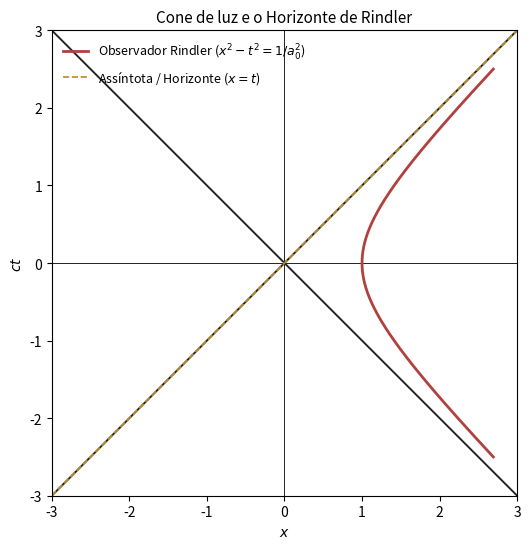

This chart was generated by the following Python code:
import numpy as np
import matplotlib.pyplot as plt
import matplotlib.patheffects as pe

HALO = [pe.withStroke(linewidth=3.0, foreground="white")]

def fig_cone_luz_rindler():
    fig, ax = plt.subplots(figsize=(5.6, 5.6))
    ax.set_xlim(-3, 3)
    ax.set_ylim(-3, 3)
    ax.set_aspect("equal")
    ax.axhline(0, color="black", lw=0.6, zorder=1)
    ax.axvline(0, color="black", lw=0.6, zorder=1)
    ax.set_xlabel(r"$x$")
    ax.set_ylabel(r"$ct$")

    x = np.linspace(-3, 3, 200)
    # Cone de luz
    ax.plot(x, np.abs(x), color="0.15", lw=1.4)
    ax.plot(x, -np.abs(x), color="0.15", lw=1.4)

    # Parâmetro de aceleração a0
    a0 = 1.0
    t_vals = np.linspace(-2.5, 2.5, 400)
    # Linha de mundo de Rindler: x = sqrt(1/a0^2 + t^2)
    x_rindler = np.sqrt((1.0 / a0**2) + t_vals**2)
    
    ax.plot(x_rindler, t_vals, color="#B0413E", lw=2.0, label=r"Observador Rindler ($x^2-t^2=1/a_0^2$)")
    
    # Assíntota x = t (ou ct = x)
    ax.plot(x, x, color="#C08A1E", lw=1.2, ls="--", label="Assíntota / Horizonte ($x=t$)")

    ax.set_title("Cone de luz e o Horizonte de Rindler", fontsize=11)
    ax.legend(fontsize=9, loc="upper left", frameon=False)
    plt.tight_layout()
    plt.show()

fig_cone_luz_rindler()

def tempo_encontro(x0, a0=1.0):
    if x0 <= 0:
        return np.nan # Nunca alcança ou está à esquerda/na origem
    return ((1.0 / a0**2) - x0**2) / (2.0 * x0)

# Testando diferentes posições iniciais x0 (com a0 = 1.0):
a0 = 1.0
x0_valores = [0.2, 0.5, 0.8, 1.0, 1.2, 0.0, -0.5]

print("Resultados do encontro do fóton com o observador acelerado:")
for x0 in x0_valores:
    t_enc = tempo_encontro(x0, a0)
    if np.isnan(t_enc) or t_enc < 0:
        status = "O fóton NUNCA alcança o observador (ou x0 <= 0)"
    else:
        status = f"Encontro ocorre em t = {t_enc:.3f}"
    print(f"  x0 = {x0:+.1f} -> {status}")
